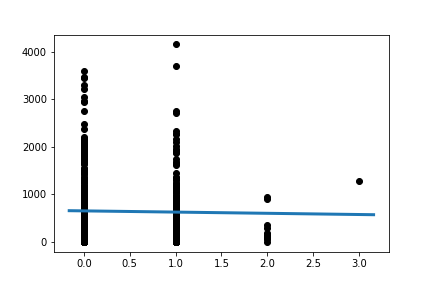

Source data for this figure (header and first rows):
Slope:	-25.50668672684694
Intercept:	654.2
R_value:	-0.0185
P_value:	0.6952
